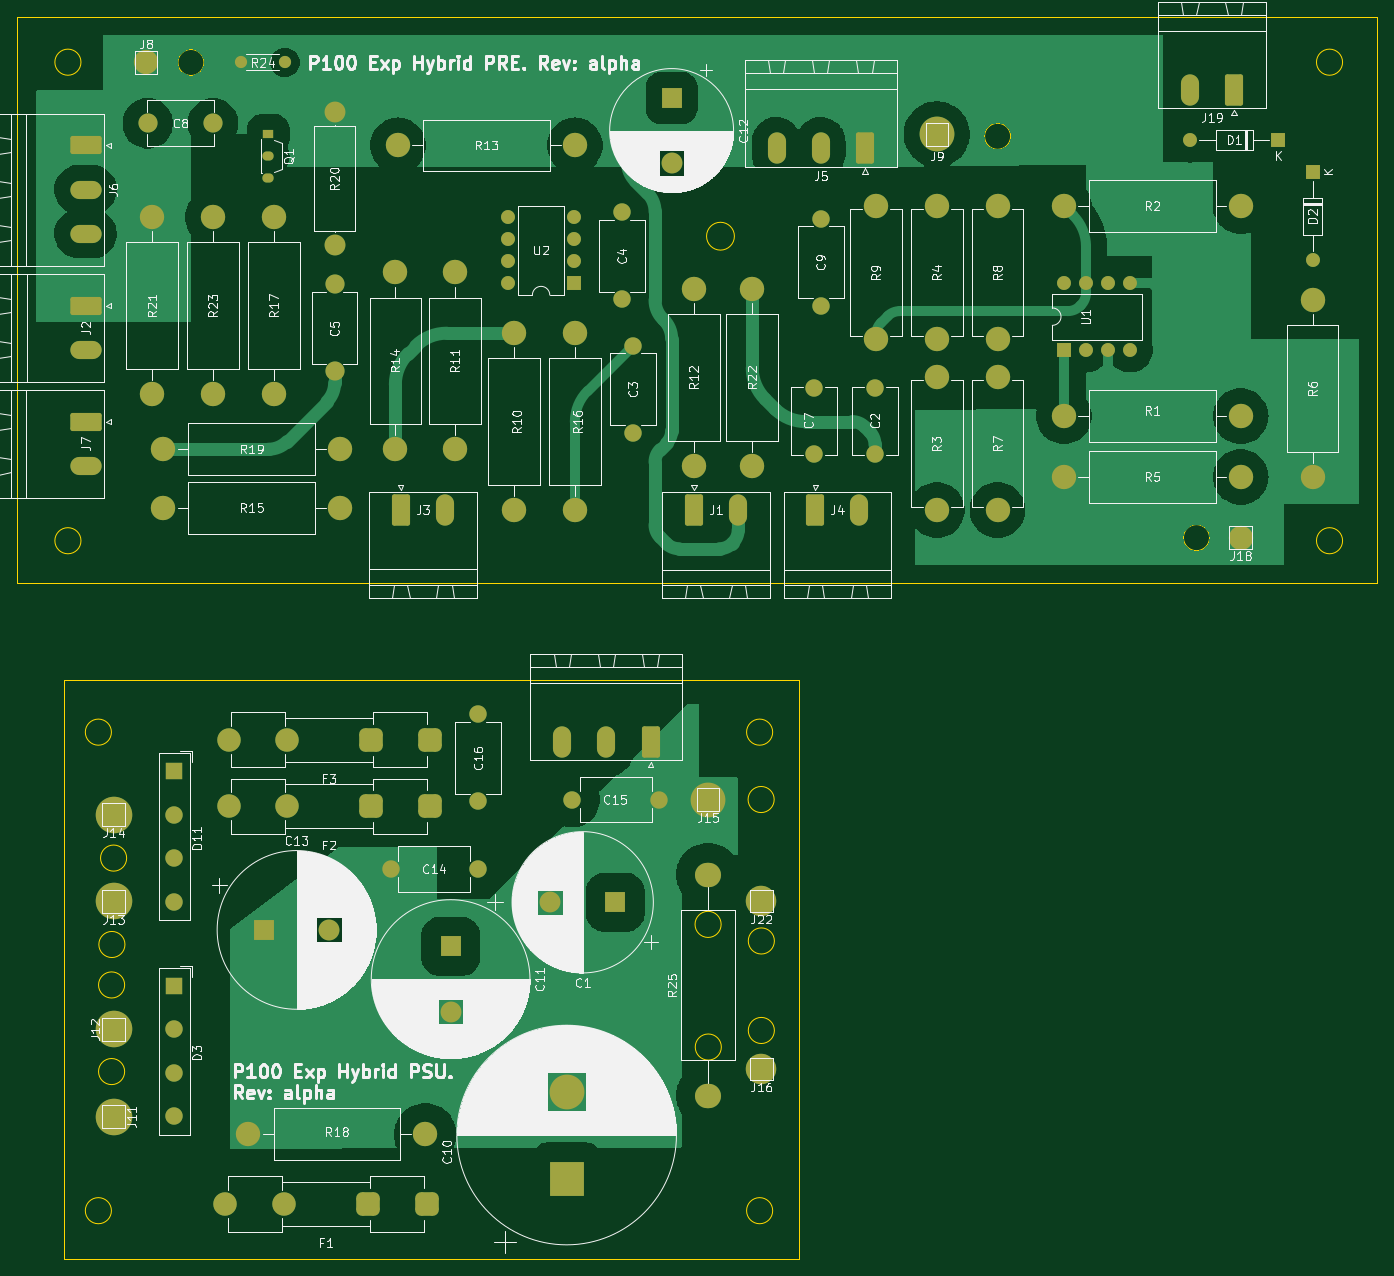
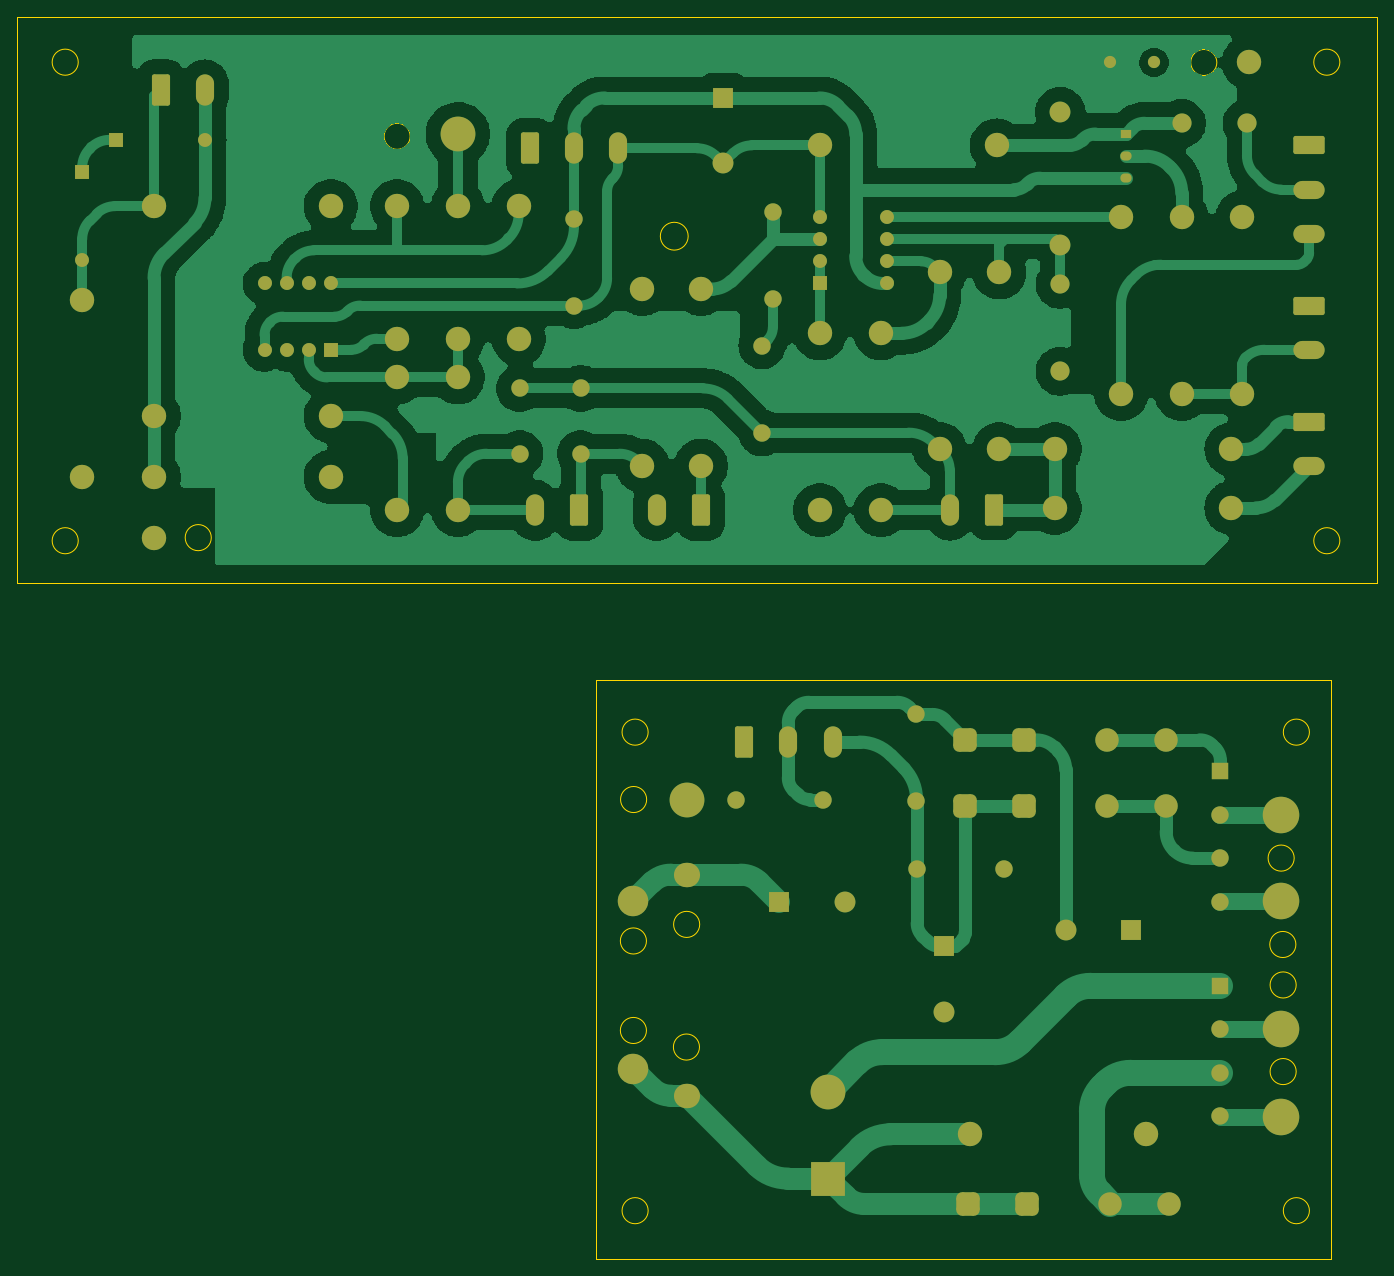
Circuit board: 9 layer files. Board 156.3 x 142.7 mm.
- bottom_copper: 6N6P_hybrid-B_Cu.gbr (112306 bytes)
- bottom_mask: 6N6P_hybrid-B_Mask.gbr (8004 bytes)
- paste: 6N6P_hybrid-B_Paste.gbr (469 bytes)
- bottom_silk: 6N6P_hybrid-B_Silkscreen.gbr (470 bytes)
- outline: 6N6P_hybrid-Edge_Cuts.gbr (2467 bytes)
- top_copper: 6N6P_hybrid-F_Cu.gbr (67388 bytes)
- top_mask: 6N6P_hybrid-F_Mask.gbr (8004 bytes)
- paste: 6N6P_hybrid-F_Paste.gbr (469 bytes)
- top_silk: 6N6P_hybrid-F_Silkscreen.gbr (223736 bytes)

=== bottom_copper: 6N6P_hybrid-B_Cu.gbr (112306 bytes, source omitted) ===
=== bottom_mask: 6N6P_hybrid-B_Mask.gbr (8004 bytes, source omitted) ===
=== paste: 6N6P_hybrid-B_Paste.gbr ===
%TF.GenerationSoftware,KiCad,Pcbnew,7.0.1*%
%TF.CreationDate,2024-04-09T21:12:25+02:00*%
%TF.ProjectId,6N6P_hybrid,364e3650-5f68-4796-9272-69642e6b6963,rev?*%
%TF.SameCoordinates,Original*%
%TF.FileFunction,Paste,Bot*%
%TF.FilePolarity,Positive*%
%FSLAX46Y46*%
G04 Gerber Fmt 4.6, Leading zero omitted, Abs format (unit mm)*
G04 Created by KiCad (PCBNEW 7.0.1) date 2024-04-09 21:12:25*
%MOMM*%
%LPD*%
G01*
G04 APERTURE LIST*
G04 APERTURE END LIST*
M02*

=== bottom_silk: 6N6P_hybrid-B_Silkscreen.gbr ===
%TF.GenerationSoftware,KiCad,Pcbnew,7.0.1*%
%TF.CreationDate,2024-04-09T21:12:25+02:00*%
%TF.ProjectId,6N6P_hybrid,364e3650-5f68-4796-9272-69642e6b6963,rev?*%
%TF.SameCoordinates,Original*%
%TF.FileFunction,Legend,Bot*%
%TF.FilePolarity,Positive*%
%FSLAX46Y46*%
G04 Gerber Fmt 4.6, Leading zero omitted, Abs format (unit mm)*
G04 Created by KiCad (PCBNEW 7.0.1) date 2024-04-09 21:12:25*
%MOMM*%
%LPD*%
G01*
G04 APERTURE LIST*
G04 APERTURE END LIST*
M02*

=== outline: 6N6P_hybrid-Edge_Cuts.gbr ===
%TF.GenerationSoftware,KiCad,Pcbnew,7.0.1*%
%TF.CreationDate,2024-04-09T21:12:25+02:00*%
%TF.ProjectId,6N6P_hybrid,364e3650-5f68-4796-9272-69642e6b6963,rev?*%
%TF.SameCoordinates,Original*%
%TF.FileFunction,Profile,NP*%
%FSLAX46Y46*%
G04 Gerber Fmt 4.6, Leading zero omitted, Abs format (unit mm)*
G04 Created by KiCad (PCBNEW 7.0.1) date 2024-04-09 21:12:25*
%MOMM*%
%LPD*%
G01*
G04 APERTURE LIST*
%TA.AperFunction,Profile*%
%ADD10C,0.100000*%
%TD*%
G04 APERTURE END LIST*
D10*
X107696000Y-127000000D02*
G75*
G03*
X107696000Y-127000000I-1500000J0D01*
G01*
X107696000Y-137287000D02*
G75*
G03*
X107696000Y-137287000I-1500000J0D01*
G01*
X101600000Y-139192000D02*
G75*
G03*
X101600000Y-139192000I-1500000J0D01*
G01*
X101576000Y-125095000D02*
G75*
G03*
X101576000Y-125095000I-1500000J0D01*
G01*
X31500000Y-103000000D02*
G75*
G03*
X31500000Y-103000000I-1500000J0D01*
G01*
X103100000Y-46000000D02*
G75*
G03*
X103100000Y-46000000I-1600000J0D01*
G01*
X28000000Y-26000000D02*
G75*
G03*
X28000000Y-26000000I-1500000J0D01*
G01*
X33250000Y-117475000D02*
G75*
G03*
X33250000Y-117475000I-1500000J0D01*
G01*
X157710000Y-80645000D02*
G75*
G03*
X157710000Y-80645000I-1500000J0D01*
G01*
X107500000Y-103000000D02*
G75*
G03*
X107500000Y-103000000I-1500000J0D01*
G01*
X173000000Y-81000000D02*
G75*
G03*
X173000000Y-81000000I-1500000J0D01*
G01*
X173000000Y-26000000D02*
G75*
G03*
X173000000Y-26000000I-1500000J0D01*
G01*
X107500000Y-158000000D02*
G75*
G03*
X107500000Y-158000000I-1500000J0D01*
G01*
X20700000Y-20840000D02*
X177000000Y-20840000D01*
X177000000Y-85840000D01*
X20700000Y-85840000D01*
X20700000Y-20840000D01*
X33055000Y-127405000D02*
G75*
G03*
X33055000Y-127405000I-1500000J0D01*
G01*
X28000000Y-81000000D02*
G75*
G03*
X28000000Y-81000000I-1500000J0D01*
G01*
X33020000Y-132056000D02*
G75*
G03*
X33020000Y-132056000I-1500000J0D01*
G01*
X26045000Y-97000000D02*
X110490000Y-97000000D01*
X110490000Y-163508000D01*
X26045000Y-163508000D01*
X26045000Y-97000000D01*
X33020000Y-142010000D02*
G75*
G03*
X33020000Y-142010000I-1500000J0D01*
G01*
X107672000Y-110744000D02*
G75*
G03*
X107672000Y-110744000I-1500000J0D01*
G01*
X31500000Y-158000000D02*
G75*
G03*
X31500000Y-158000000I-1500000J0D01*
G01*
X42140000Y-26035000D02*
G75*
G03*
X42140000Y-26035000I-1500000J0D01*
G01*
X134850000Y-34520000D02*
G75*
G03*
X134850000Y-34520000I-1500000J0D01*
G01*
M02*

=== top_copper: 6N6P_hybrid-F_Cu.gbr (67388 bytes, source omitted) ===
=== top_mask: 6N6P_hybrid-F_Mask.gbr (8004 bytes, source omitted) ===
=== paste: 6N6P_hybrid-F_Paste.gbr ===
%TF.GenerationSoftware,KiCad,Pcbnew,7.0.1*%
%TF.CreationDate,2024-04-09T21:12:25+02:00*%
%TF.ProjectId,6N6P_hybrid,364e3650-5f68-4796-9272-69642e6b6963,rev?*%
%TF.SameCoordinates,Original*%
%TF.FileFunction,Paste,Top*%
%TF.FilePolarity,Positive*%
%FSLAX46Y46*%
G04 Gerber Fmt 4.6, Leading zero omitted, Abs format (unit mm)*
G04 Created by KiCad (PCBNEW 7.0.1) date 2024-04-09 21:12:25*
%MOMM*%
%LPD*%
G01*
G04 APERTURE LIST*
G04 APERTURE END LIST*
M02*

=== top_silk: 6N6P_hybrid-F_Silkscreen.gbr (223736 bytes, source omitted) ===
